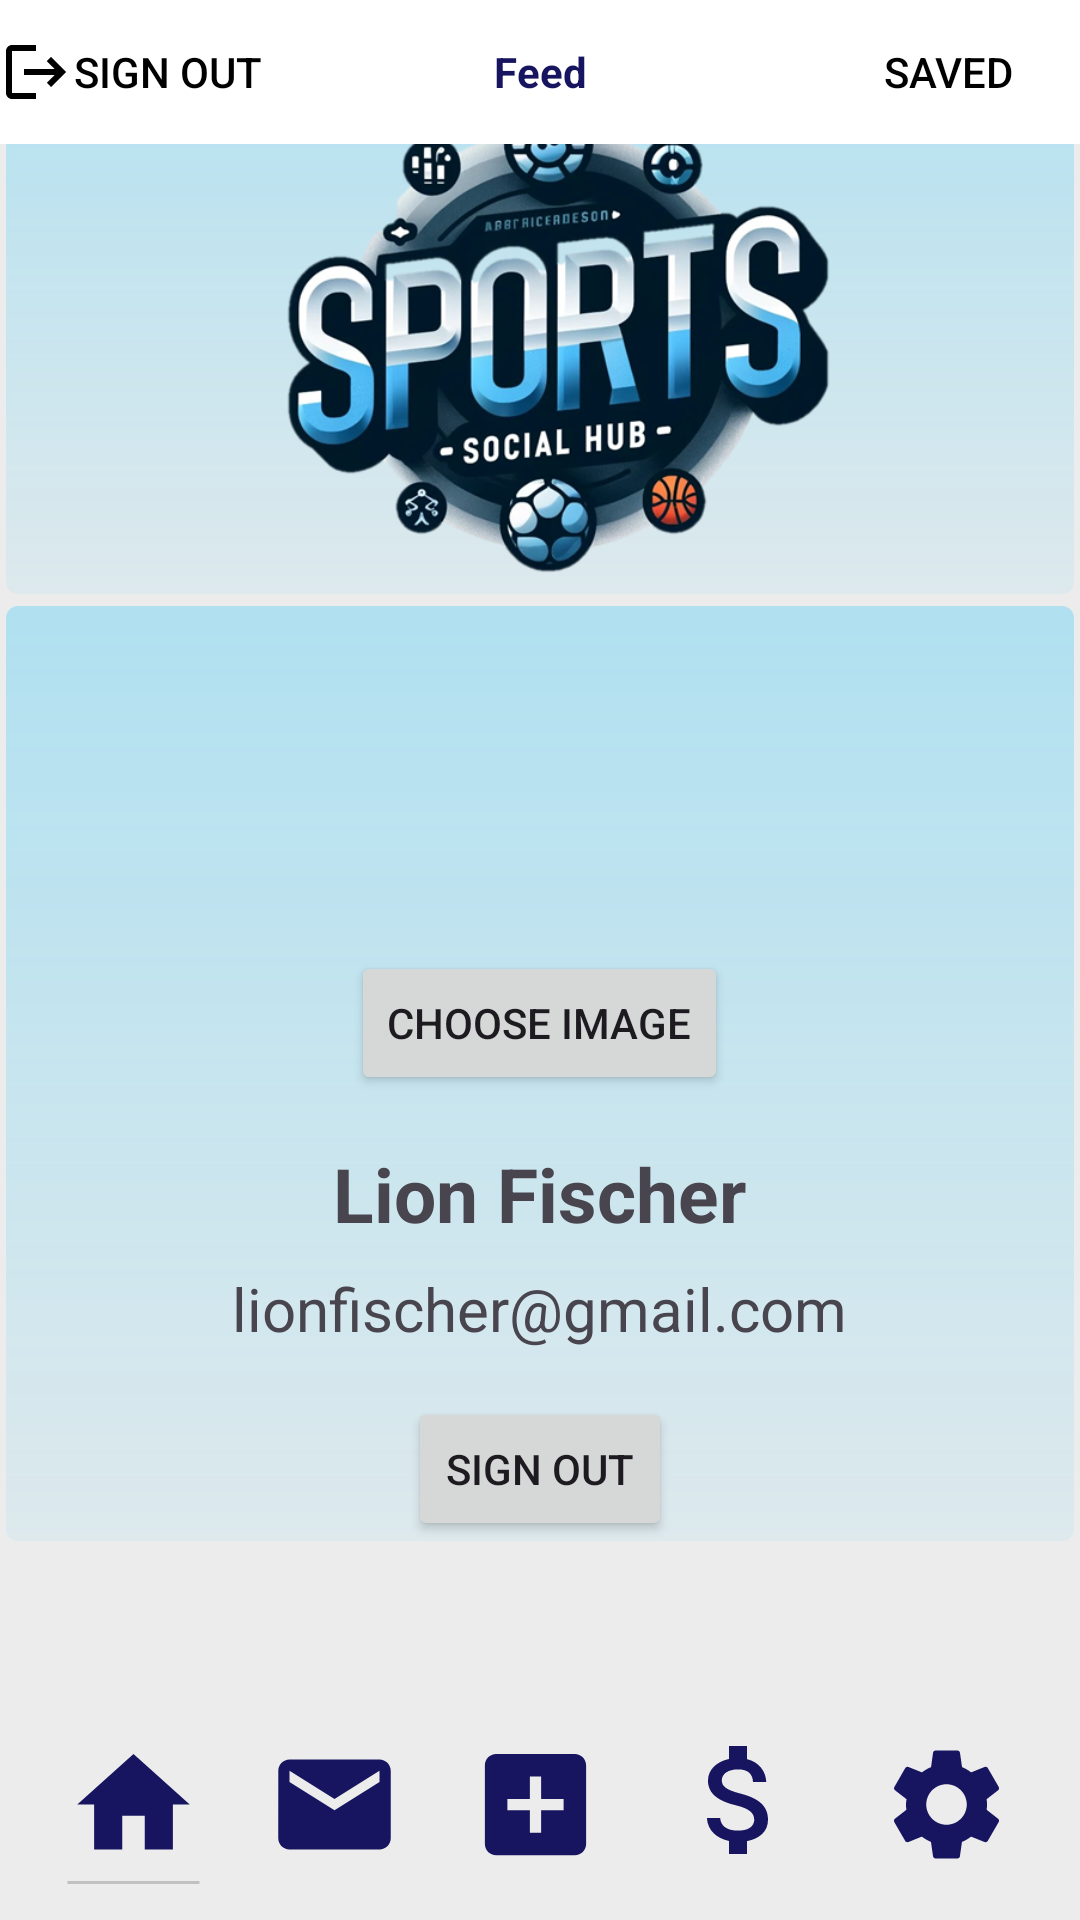

Write the Android layout XML for this screen, with the resource values it uses.
<!-- AndroidManifest.xml: application theme Theme.SportSpocialMediaApp -->
<!-- res/layout/activity_main.xml -->
<?xml version="1.0" encoding="utf-8"?>
<androidx.constraintlayout.widget.ConstraintLayout xmlns:android="http://schemas.android.com/apk/res/android"
    xmlns:app="http://schemas.android.com/apk/res-auto"
    xmlns:tools="http://schemas.android.com/tools"
    android:layout_width="match_parent"
    android:layout_height="match_parent"
    android:background="#ececec"
    tools:context=".MainActivity">

    <ScrollView
        android:id="@+id/scrollView"
        android:layout_width="match_parent"
        android:layout_height="match_parent"
        app:layout_constraintBottom_toBottomOf="parent"
        app:layout_constraintTop_toTopOf="parent">

        <RelativeLayout
            android:layout_width="match_parent"
            android:layout_height="wrap_content">

            <ImageView
                android:id="@+id/imageView"
                android:layout_width="match_parent"
                android:layout_height="200dp"
                android:scaleType="fitXY"
                android:src="@drawable/shadow_gradient" />

            <ImageView
                android:id="@+id/logoImageView"
                android:layout_width="240dp"
                android:layout_height="240dp"
                android:layout_centerHorizontal="true"
                android:layout_marginTop="-10dp"
                android:src="@drawable/logo5" />

            <LinearLayout
                android:layout_width="match_parent"
                android:layout_height="wrap_content"
                android:layout_below="@id/imageView"
                android:background="@drawable/shadow_gradient"
                android:orientation="vertical">

                <ImageView
                    android:id="@+id/profileImageView"
                    android:layout_width="100dp"
                    android:layout_height="100dp"
                    android:layout_gravity="center_horizontal"
                    android:layout_marginTop="8dp"
                    android:src="@drawable/profile" />

                <Button
                    android:id="@+id/btnChooseImage"
                    android:layout_width="wrap_content"
                    android:layout_height="wrap_content"
                    android:layout_gravity="center_horizontal"
                    android:layout_marginTop="8dp"
                    android:text="Choose Image" />

                <TextView
                    android:id="@+id/textView"
                    android:layout_width="wrap_content"
                    android:layout_height="wrap_content"
                    android:layout_gravity="center_horizontal"
                    android:layout_marginTop="16dp"
                    android:text="Lion Fischer"
                    android:textSize="25sp"
                    android:textStyle="bold" />

                <TextView
                    android:id="@+id/textView2"
                    android:layout_width="wrap_content"
                    android:layout_height="wrap_content"
                    android:layout_gravity="center_horizontal"
                    android:layout_marginTop="8dp"
                    android:text="lionfischer@gmail.com"
                    android:textSize="20sp" />




                <Button
                    android:id="@+id/btnSignOut"
                    android:layout_width="wrap_content"
                    android:layout_height="wrap_content"
                    android:layout_gravity="center_horizontal"
                    android:layout_marginTop="16dp"
                    android:text="Sign Out" />

            </LinearLayout>
        </RelativeLayout>
    </ScrollView>

    
    <Button
        android:id="@+id/button_sign_out"
        android:layout_width="wrap_content"
        android:layout_height="wrap_content"
        android:drawableLeft="@drawable/signout_icon"
        android:text="@string/button_sign_out"
        app:cornerRadius="10dp"
        android:textColor="@color/black"
        android:background="@color/transparent"
        app:layout_constraintStart_toStartOf="parent"
        app:layout_constraintTop_toTopOf="parent"
        app:layout_constraintWidth_percent="0.45" />

    <ImageButton
        android:id="@+id/button_nav_to_message"
        android:layout_width="wrap_content"
        android:layout_height="wrap_content"
        android:layout_marginBottom="16dp"
        android:background="@color/transparent"
        app:layout_constraintBottom_toBottomOf="parent"
        app:layout_constraintEnd_toStartOf="@+id/button_new_post"
        app:layout_constraintStart_toEndOf="@+id/button_home"
        app:srcCompat="@drawable/message_icon" />

    <ImageButton
        android:id="@+id/button_nav_to_profile"
        android:layout_width="wrap_content"
        android:layout_height="wrap_content"
        android:layout_marginBottom="16dp"
        android:background="@color/transparent"
        app:layout_constraintBottom_toBottomOf="parent"
        app:layout_constraintEnd_toEndOf="parent"
        app:layout_constraintStart_toEndOf="@+id/button_nav_to_search"
        app:srcCompat="@drawable/settings_icon" />

    <ImageButton
        android:id="@+id/button_nav_to_search"
        android:layout_width="wrap_content"
        android:layout_height="wrap_content"
        android:layout_marginBottom="16dp"
        android:background="@color/transparent"
        app:layout_constraintBottom_toBottomOf="parent"
        app:layout_constraintEnd_toStartOf="@+id/button_nav_to_profile"
        app:layout_constraintStart_toEndOf="@+id/button_new_post"
        app:srcCompat="@drawable/bet_icon" />

    <ImageButton
        android:id="@+id/button_new_post"
        android:layout_width="wrap_content"
        android:layout_height="wrap_content"
        android:layout_marginBottom="16dp"
        android:background="@color/transparent"
        app:layout_constraintBottom_toBottomOf="parent"
        app:layout_constraintEnd_toStartOf="@+id/button_nav_to_search"
        app:layout_constraintStart_toEndOf="@+id/button_nav_to_message"
        app:srcCompat="@drawable/new_post_icon" />

    <ScrollView
        android:id="@+id/video_scroll_view"
        android:layout_width="0dp"
        android:layout_height="0dp"
        android:layout_marginStart="1dp"
        android:layout_marginTop="1dp"
        android:layout_marginEnd="1dp"
        android:layout_marginBottom="1dp"
        app:layout_constraintBottom_toTopOf="@+id/button_nav_to_message"
        app:layout_constraintEnd_toEndOf="parent"
        app:layout_constraintStart_toStartOf="parent"
        app:layout_constraintTop_toBottomOf="@+id/button_sign_out">

        <LinearLayout
            android:id="@+id/video_layout"
            android:layout_width="match_parent"
            android:layout_height="wrap_content"
            android:orientation="vertical" />
    </ScrollView>

    <ImageButton
        android:id="@+id/button_home"
        android:layout_width="wrap_content"
        android:layout_height="wrap_content"
        android:layout_marginBottom="16dp"
        android:background="@color/transparent"
        app:layout_constraintBottom_toBottomOf="parent"
        app:layout_constraintEnd_toStartOf="@+id/button_nav_to_message"
        app:layout_constraintStart_toStartOf="parent"
        app:srcCompat="@drawable/home_icon_2" />

    <ImageView
        android:id="@+id/image_underline"
        android:layout_width="0dp"
        android:layout_height="5dp"
        android:layout_marginTop="1dp"
        app:layout_constraintEnd_toEndOf="@+id/button_home"
        app:layout_constraintStart_toStartOf="@+id/button_home"
        app:layout_constraintTop_toBottomOf="@+id/button_home"
        app:srcCompat="@drawable/divider_line" />

    <TextView
        android:id="@+id/home_header"
        android:layout_width="0dp"
        android:layout_height="48dp"
        android:background="@color/white"
        android:gravity="center"
        android:text="@string/feed_header"
        android:textColor="@color/background_navy"
        android:textStyle="bold"
        app:layout_constraintEnd_toEndOf="parent"
        app:layout_constraintStart_toStartOf="parent"
        app:layout_constraintTop_toTopOf="parent" />

    <Button
        android:id="@+id/button_saved"
        android:layout_width="wrap_content"
        android:layout_height="wrap_content"
        android:background="@color/transparent"
        android:drawableRight="@drawable/playlist_icon"
        android:text="Saved"
        android:textColor="@color/black"
        app:layout_constraintEnd_toEndOf="parent"
        app:layout_constraintTop_toTopOf="parent" />

</androidx.constraintlayout.widget.ConstraintLayout>
<!-- resources referenced by this layout -->
<resources>
  <color name="background_navy">#17155F</color>
  <color name="black">#FF000000</color>
  <color name="transparent">#0000</color>
  <color name="white">#FFFFFFFF</color>
  <!-- drawable bet_icon (drawable) -->
  <vector xmlns:android="http://schemas.android.com/apk/res/android" android:height="48dp" android:tint="@color/background_navy" android:viewportHeight="24" android:viewportWidth="24" android:width="48dp">
  
      <path android:fillColor="@android:color/white" android:pathData="M11.8,10.9c-2.27,-0.59 -3,-1.2 -3,-2.15 0,-1.09 1.01,-1.85 2.7,-1.85 1.78,0 2.44,0.85 2.5,2.1h2.21c-0.07,-1.72 -1.12,-3.3 -3.21,-3.81V3h-3v2.16c-1.94,0.42 -3.5,1.68 -3.5,3.61 0,2.31 1.91,3.46 4.7,4.13 2.5,0.6 3,1.48 3,2.41 0,0.69 -0.49,1.79 -2.7,1.79 -2.06,0 -2.87,-0.92 -2.98,-2.1h-2.2c0.12,2.19 1.76,3.42 3.68,3.83V21h3v-2.15c1.95,-0.37 3.5,-1.5 3.5,-3.55 0,-2.84 -2.43,-3.81 -4.7,-4.4z"/>
  
  </vector>
  <!-- drawable divider_line (drawable) -->
  <?xml version="1.0" encoding="utf-8"?>
      <shape xmlns:android="http://schemas.android.com/apk/res/android"
          android:shape="line">
          <stroke android:width="1dp"
              android:color="#c1c1c1"/>
          <size android:height="1dp" />
          <solid android:color="#c1c1c1"/>
      </shape>
  <!-- drawable home_icon_2 (drawable) -->
  <vector xmlns:android="http://schemas.android.com/apk/res/android"
      android:width="45dp"
      android:height="45dp"
      android:viewportWidth="24"
      android:viewportHeight="24"
      android:tint="@color/background_navy"
      android:alpha="1">
    <path
        android:fillColor="@android:color/white"
        android:pathData="M10,20v-6h4v6h5v-8h3L12,3 2,12h3v8z"/>
  </vector>
  <!-- drawable message_icon (drawable) -->
  <vector xmlns:android="http://schemas.android.com/apk/res/android"
      android:width="45dp"
      android:height="45dp"
      android:viewportWidth="24"
      android:viewportHeight="24"
      android:tint="@color/background_navy"
      android:alpha="1">
    <path
        android:fillColor="@android:color/white"
        android:pathData="M20,4L4,4c-1.1,0 -1.99,0.9 -1.99,2L2,18c0,1.1 0.9,2 2,2h16c1.1,0 2,-0.9 2,-2L22,6c0,-1.1 -0.9,-2 -2,-2zM20,8l-8,5 -8,-5L4,6l8,5 8,-5v2z"/>
  </vector>
  <!-- drawable new_post_icon (drawable) -->
  <vector xmlns:android="http://schemas.android.com/apk/res/android"
      android:width="45dp"
      android:height="45dp"
      android:viewportWidth="24"
      android:viewportHeight="24"
      android:tint="@color/background_navy"
      android:alpha="1">
    <path
        android:fillColor="@android:color/white"
        android:pathData="M19,3L5,3c-1.11,0 -2,0.9 -2,2v14c0,1.1 0.89,2 2,2h14c1.1,0 2,-0.9 2,-2L21,5c0,-1.1 -0.9,-2 -2,-2zM17,13h-4v4h-2v-4L7,13v-2h4L11,7h2v4h4v2z"/>
  </vector>
  <!-- drawable signout_icon (drawable) -->
  <vector xmlns:android="http://schemas.android.com/apk/res/android"
      android:width="24dp"
      android:height="24dp"
      android:viewportWidth="24"
      android:viewportHeight="24"
      android:tint="#000000"
      android:alpha="1"
      android:autoMirrored="true">
    <path
        android:fillColor="@android:color/white"
        android:pathData="M17,7l-1.41,1.41L18.17,11H8v2h10.17l-2.58,2.58L17,17l5,-5zM4,5h8V3H4c-1.1,0 -2,0.9 -2,2v14c0,1.1 0.9,2 2,2h8v-2H4V5z"/>
  </vector>
  <string name="button_sign_out">Sign Out</string>
  <string name="feed_header">Feed</string>
  <style name="Theme.SportSpocialMediaApp" parent="Base.Theme.SportSpocialMediaApp" />
  <style name="Base.Theme.SportSpocialMediaApp" parent="Theme.Material3.DayNight.NoActionBar">
          
          
      </style>
</resources>
